Dataset: corn_leaf_diseases (GitHub, Zekken23/Dataset-skripsi-corn-disease). Classes: common rust, corn leaf blight, gray leaf spot, insects damage.

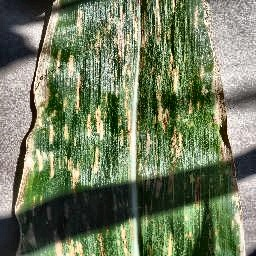
Label: gray leaf spot

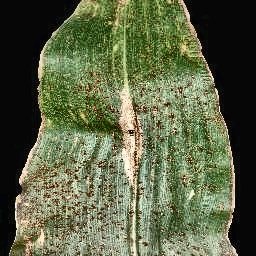
Label: common rust

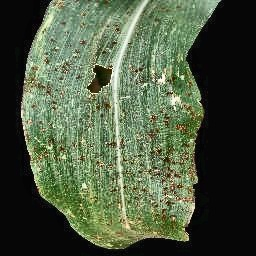
Label: common rust

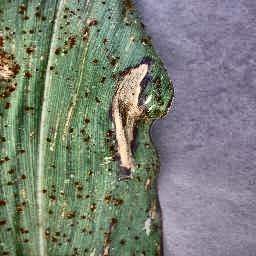
Label: corn leaf blight

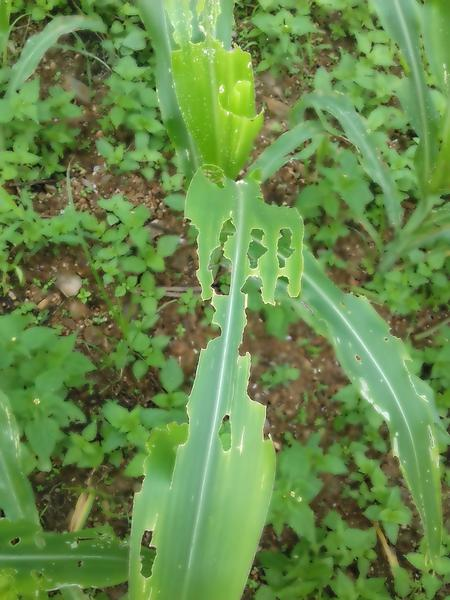
Label: insects damage

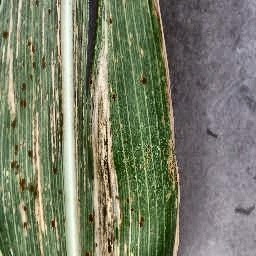
Label: corn leaf blight
